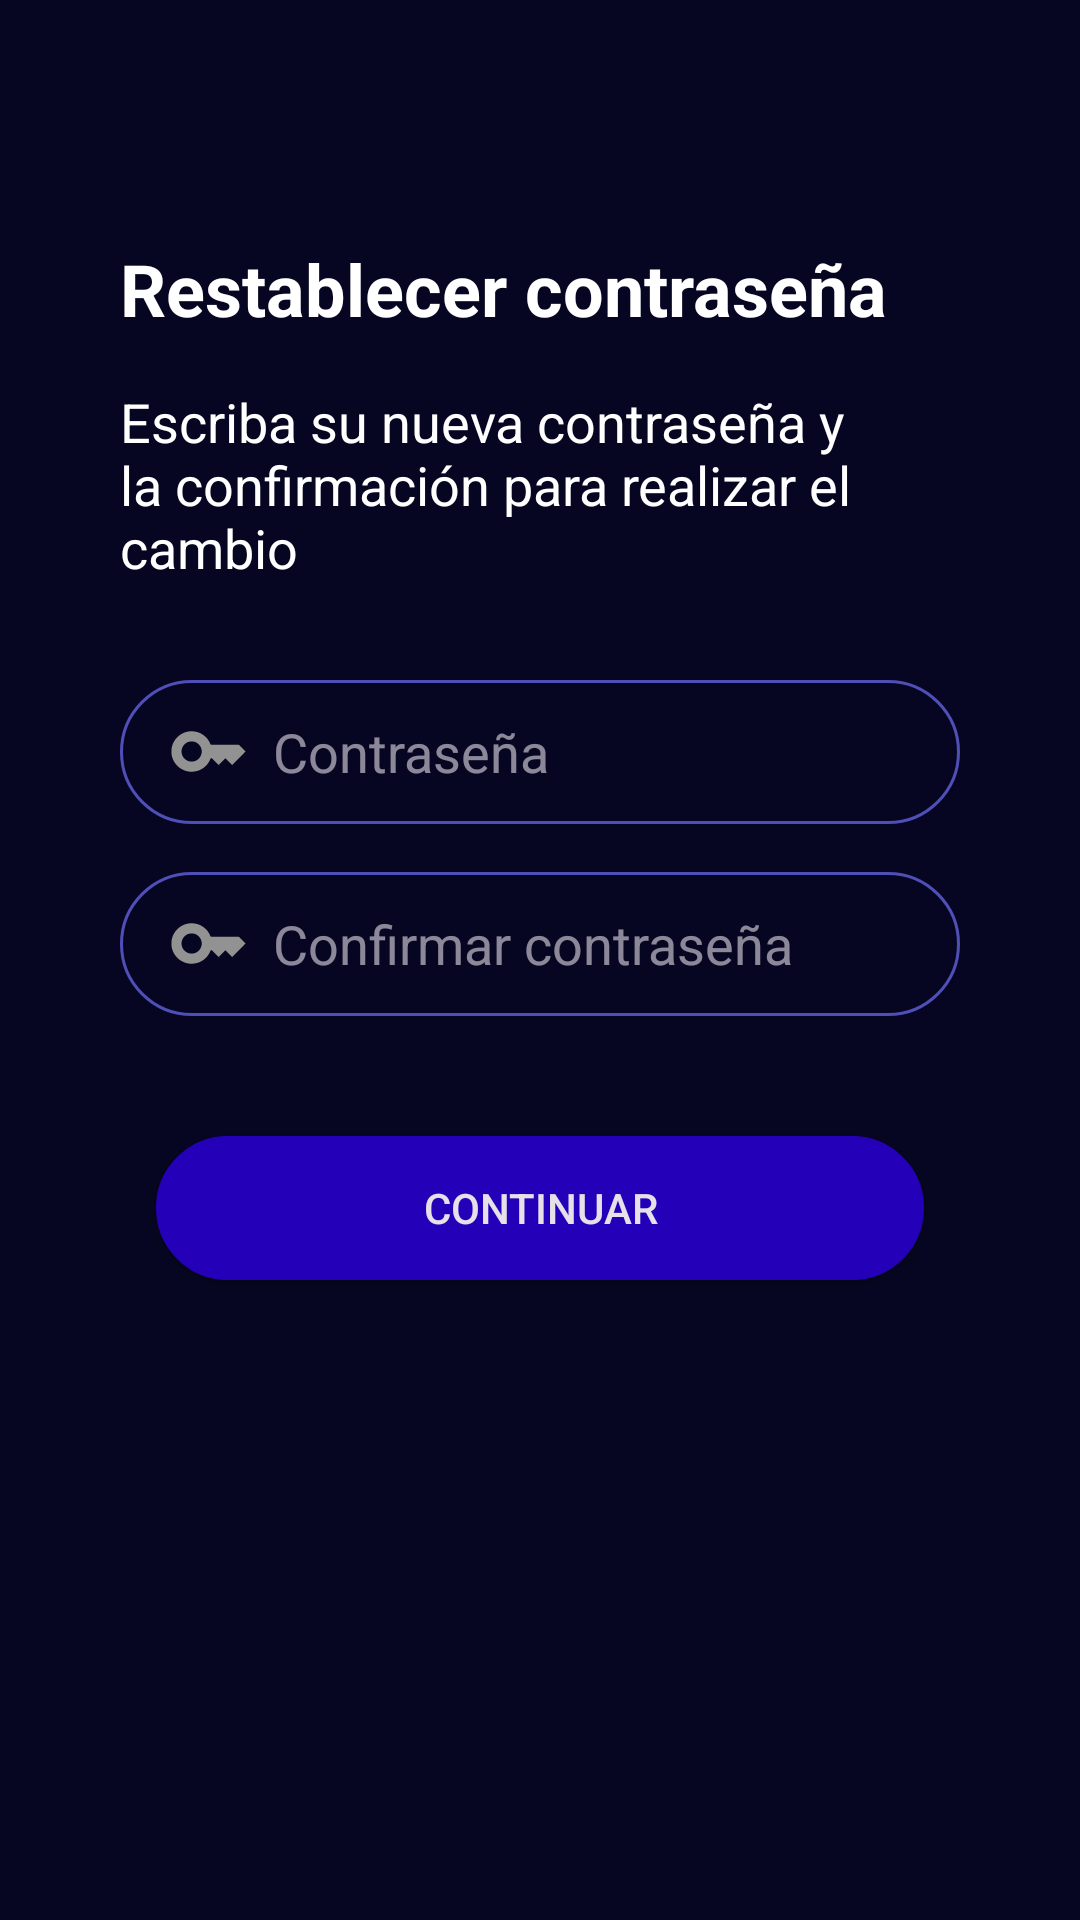

Reconstruct the res/layout file that produces this screen, plus the resources it refers to.
<!-- AndroidManifest.xml: application theme Theme.IOT_ProyectoIndividual -->
<!-- res/layout/activity_crear_cuenta_restablecer.xml -->
<?xml version="1.0" encoding="utf-8"?>
<LinearLayout xmlns:android="http://schemas.android.com/apk/res/android"
    xmlns:app="http://schemas.android.com/apk/res-auto"
    xmlns:tools="http://schemas.android.com/tools"
    android:layout_width="match_parent"
    android:layout_height="match_parent"
    android:gravity="center_horizontal"
    android:orientation="vertical"
    tools:context=".RecuperarCuentaRestablecerActivity">

    <RelativeLayout
        android:layout_width="280dp"
        android:layout_height="wrap_content"
        android:layout_marginTop="80dp">
        <TextView
            android:id="@+id/textTitle"
            android:layout_width="wrap_content"
            android:layout_height="wrap_content"
            android:text="Restablecer contraseña"
            android:textStyle="bold"
            android:textSize="24sp"
            android:textColor="#FFFFFF"
            />

        <TextView
            android:layout_below="@+id/textTitle"
            android:layout_width="256dp"
            android:layout_height="wrap_content"
            android:text="Escriba su nueva contraseña y la confirmación para realizar el cambio"
            android:textSize="18sp"
            android:textColor="#FFFFFF"
            android:layout_marginTop="16dp"
            />
    </RelativeLayout>




    <EditText
        android:id="@+id/editTextPassword1"
        android:layout_marginTop="32dp"
        android:layout_width="280dp"
        android:layout_height="48dp"
        android:hint="Contraseña"
        android:background="@drawable/custom_input"
        android:paddingStart="16dp"
        android:drawableStart="@drawable/ic_baseline_key_27"
        android:drawablePadding="8dp"
        />
    <EditText
        android:id="@+id/editTextPassword2o"
        android:layout_marginTop="16dp"
        android:layout_width="280dp"
        android:layout_height="48dp"
        android:hint="Confirmar contraseña"
        android:background="@drawable/custom_input"
        android:paddingStart="16dp"
        android:drawableStart="@drawable/ic_baseline_key_27"
        android:drawablePadding="8dp"
        />

    <androidx.appcompat.widget.AppCompatButton
        android:id="@+id/buttonContinuar"
        android:layout_marginTop="40dp"
        android:layout_width="256dp"
        android:layout_height="wrap_content"
        android:text="continuar"
        android:background="@drawable/custom_button"
        />

</LinearLayout>
<!-- resources referenced by this layout -->
<resources>
  <!-- drawable custom_button (drawable) -->
  <?xml version="1.0" encoding="utf-8"?>
  <selector xmlns:android="http://schemas.android.com/apk/res/android">
      <item  >
          <shape android:shape="rectangle">
              <solid android:color="#2500B9"/>
              <corners android:radius="70dp"/>
              <stroke android:color="#2500B9" android:width="1dp"/>
  
          </shape>
      </item>
  </selector>
  <!-- drawable custom_input (drawable) -->
  <?xml version="1.0" encoding="utf-8"?>
  <selector xmlns:android="http://schemas.android.com/apk/res/android">
      <item android:state_enabled="true" android:state_focused="true">
          <shape android:shape="rectangle">
              <padding android:right="8dp"/>
              <solid android:color="#060622"/>
              <corners android:radius="30dp"/>
              <stroke android:color="#4F4FB7" android:width="1dp"/>
  
          </shape>
      </item>
  
      <item android:state_enabled="true" >
          <shape android:shape="rectangle">
              <padding android:right="8dp"/>
              <corners android:radius="30dp"/>
              <stroke android:color="#4F4FB7" android:width="1dp"/>
          </shape>
      </item>
  
  </selector>
  <!-- drawable ic_baseline_key_27 (drawable) -->
  <vector android:height="27dp" android:tint="#929292"
      android:viewportHeight="24" android:viewportWidth="24"
      android:width="27dp" xmlns:android="http://schemas.android.com/apk/res/android">
      <path android:fillColor="@android:color/white" android:pathData="M21,10h-8.35C11.83,7.67 9.61,6 7,6c-3.31,0 -6,2.69 -6,6s2.69,6 6,6c2.61,0 4.83,-1.67 5.65,-4H13l2,2l2,-2l2,2l4,-4.04L21,10zM7,15c-1.65,0 -3,-1.35 -3,-3c0,-1.65 1.35,-3 3,-3s3,1.35 3,3C10,13.65 8.65,15 7,15z"/>
  </vector>
  <color name="md_theme_dark_primary">#2b2831</color>
  <color name="md_theme_dark_onPrimary">#242478</color>
  <color name="md_theme_dark_primaryContainer">#3C3D8F</color>
  <color name="md_theme_dark_onPrimaryContainer">#E1DFFF</color>
  <color name="md_theme_dark_secondary">#C3C0FF</color>
  <color name="md_theme_dark_onSecondary">#2000A4</color>
  <color name="md_theme_dark_secondaryContainer">#3725C6</color>
  <color name="md_theme_dark_onSecondaryContainer">#E3DFFF</color>
  <color name="md_theme_dark_tertiary">#D0BCFF</color>
  <color name="md_theme_dark_onTertiary">#391E72</color>
  <color name="md_theme_dark_tertiaryContainer">#50378A</color>
  <color name="md_theme_dark_onTertiaryContainer">#E9DDFF</color>
  <color name="md_theme_dark_error">#FFB4AB</color>
  <color name="md_theme_dark_errorContainer">#93000A</color>
  <color name="md_theme_dark_onError">#690005</color>
  <color name="md_theme_dark_onErrorContainer">#FFDAD6</color>
  <color name="md_theme_dark_onBackground">#E5E1E6</color>
  <color name="md_theme_dark_surface">#1C1B1F</color>
  <color name="md_theme_dark_onSurface">#E5E1E6</color>
  <color name="md_theme_dark_surfaceVariant">#47464F</color>
  <color name="md_theme_dark_onSurfaceVariant">#C8C5D0</color>
  <color name="md_theme_dark_outline">#918F9A</color>
  <color name="md_theme_dark_inverseOnSurface">#1C1B1F</color>
  <color name="md_theme_dark_inverseSurface">#E5E1E6</color>
  <color name="md_theme_dark_inversePrimary">#5455A9</color>
  <style name="ThemeOverlay.App.MaterialAlertDialog" parent="ThemeOverlay.Material3.MaterialAlertDialog">
          <item name="colorSurface">#151544</item>
          <item name="buttonBarPositiveButtonStyle">@style/Widget.App.Button</item>
          <item name="buttonBarNegativeButtonStyle">@style/Widget.App.Button</item>
          <item name="buttonBarNeutralButtonStyle">@style/Widget.App.Button</item>
      </style>
  <style name="Widget.App.Button" parent="Widget.Material3.Button.TextButton.Dialog">
          <item name="android:textColor">#8A96FF</item>
      </style>
</resources>
